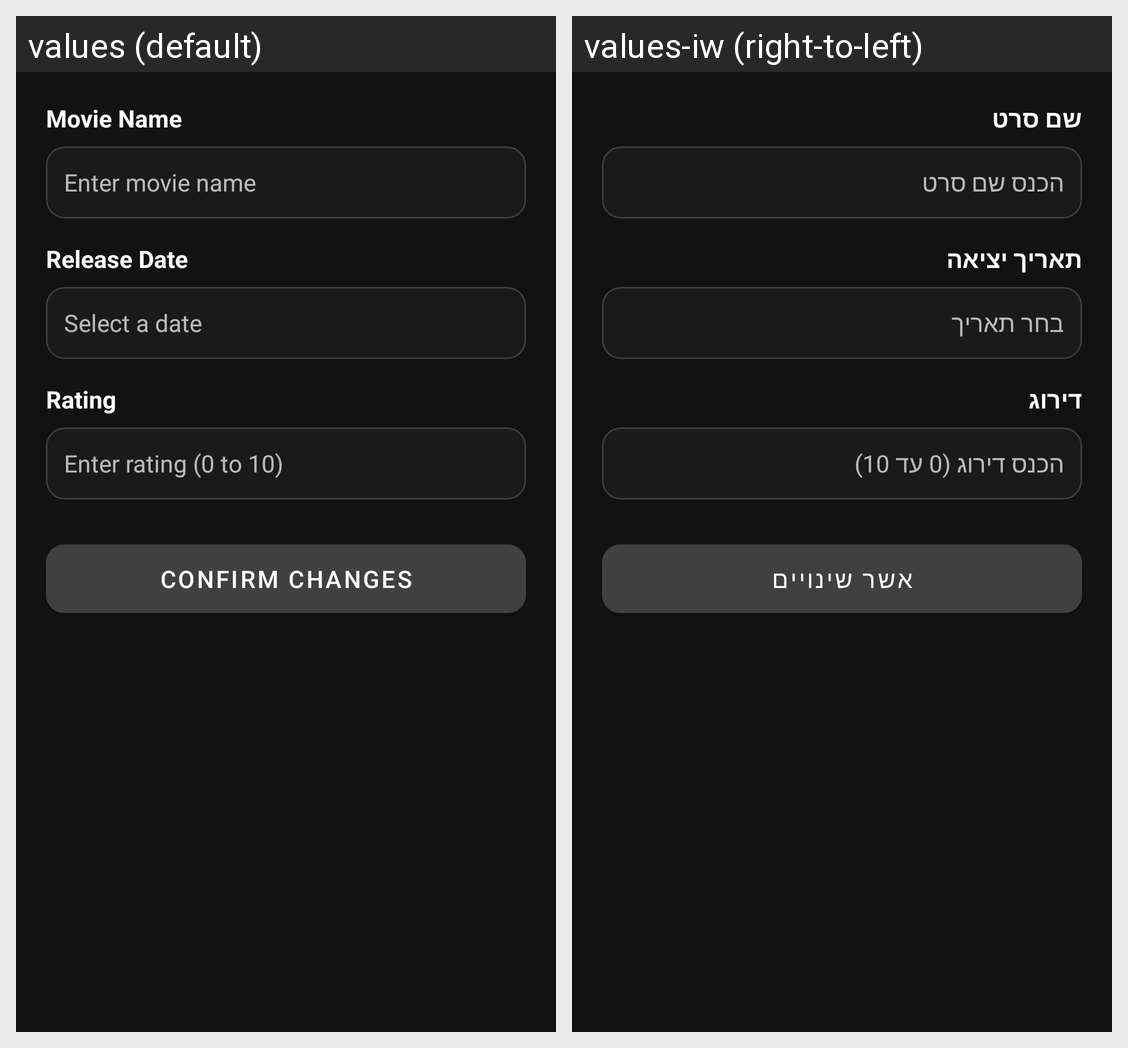

This grid shows one Android layout under two languages. Give, for every string resource on the screen, its name, the default text and each shown locale's text.
Android screen res/layout/dialog_edit_movie.xml rendered under 2 locales, left to right: values (default), values-iw (right-to-left). Device: Nexus 5 (rendered at 1080×1920; each locale shown at half size, 540×960, under a caption strip naming it); theme Theme.MovieApp.
Strings drawn on this screen, with the default value and each locale's value (text and hints the layout hard-codes, and strings that could not be matched under every locale, appear in the picture but are not listed):

movie_name
  values: Movie Name
  values-iw: שם סרט

enter_movie_name
  values: Enter movie name
  values-iw: הכנס שם סרט

release_date
  values: Release Date
  values-iw: תאריך יציאה

select_a_date
  values: Select a date
  values-iw: בחר תאריך

rating
  values: Rating
  values-iw: דירוג

enter_rating_0_10
  values: Enter rating (0 to 10)
  values-iw: הכנס דירוג (0 עד 10)

confirm_changes
  values: Confirm Changes
  values-iw: אשר שינויים
